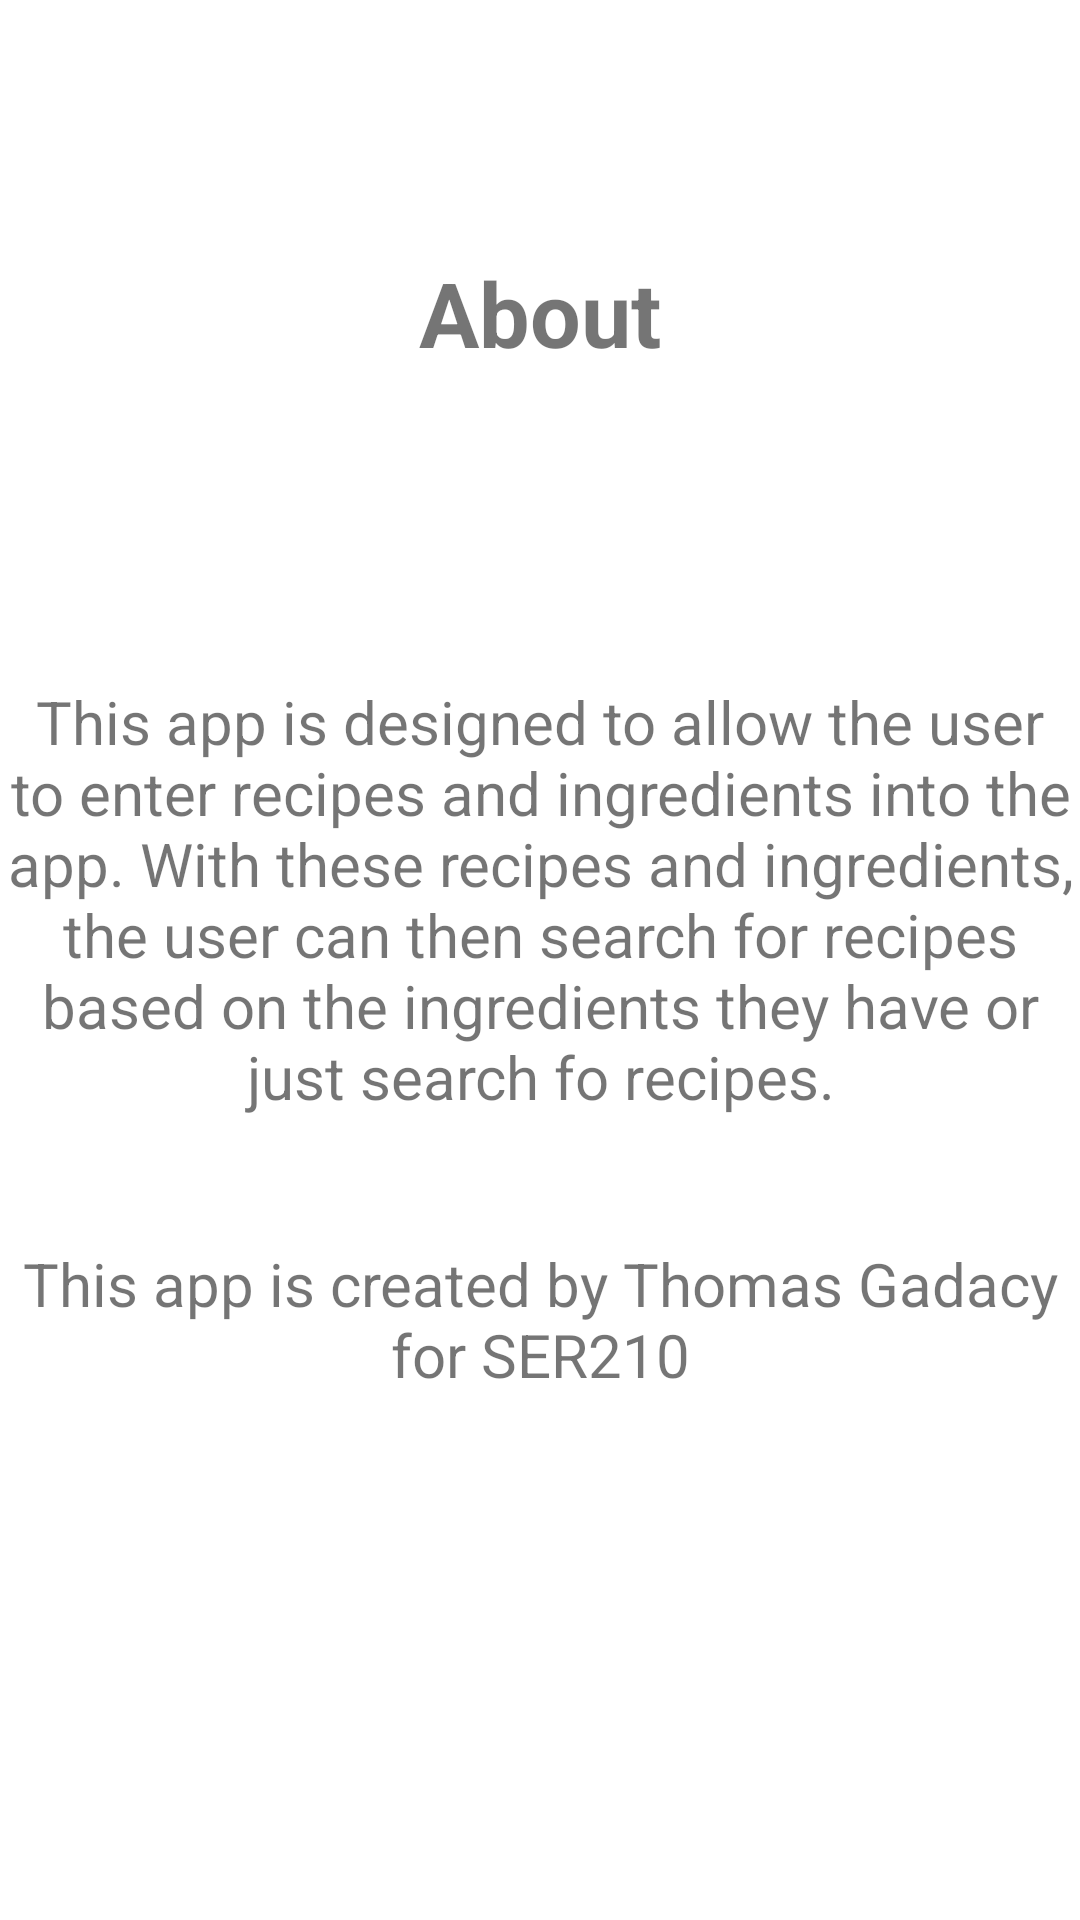

Android layout source for this screen:
<!-- AndroidManifest.xml: application theme Theme.RecipeApp -->
<!-- res/layout/fragment_about.xml -->
<?xml version="1.0" encoding="utf-8"?>
<androidx.constraintlayout.widget.ConstraintLayout xmlns:android="http://schemas.android.com/apk/res/android"
    xmlns:app="http://schemas.android.com/apk/res-auto"
    xmlns:tools="http://schemas.android.com/tools"
    android:layout_width="match_parent"
    android:layout_height="match_parent"
    tools:context=".About">

    <TextView
        android:id="@+id/textView3"
        android:layout_width="wrap_content"
        android:layout_height="wrap_content"
        android:layout_marginTop="84dp"
        android:text="About"
        android:textSize="30dp"
        android:textStyle="bold"
        app:layout_constraintEnd_toEndOf="parent"
        app:layout_constraintStart_toStartOf="parent"
        app:layout_constraintTop_toTopOf="parent" />

    <TextView
        android:id="@+id/textView4"
        android:layout_width="wrap_content"
        android:layout_height="wrap_content"
        android:layout_marginTop="227dp"
        android:gravity="center"
        android:text="This app is designed to allow the user to enter recipes and ingredients into the app. With these recipes and ingredients, the user can then search for recipes based on the ingredients they have or just search fo recipes."
        android:textSize="20dp"
        app:layout_constraintEnd_toEndOf="parent"
        app:layout_constraintHorizontal_bias="0.0"
        app:layout_constraintStart_toStartOf="parent"
        app:layout_constraintTop_toTopOf="parent" />

    <TextView
        android:id="@+id/textView5"
        android:layout_width="wrap_content"
        android:layout_height="wrap_content"
        android:layout_marginBottom="175dp"
        android:gravity="center"
        android:text="This app is created by Thomas Gadacy for SER210"
        android:textSize="20dp"
        app:layout_constraintBottom_toBottomOf="parent"
        app:layout_constraintEnd_toEndOf="parent"
        app:layout_constraintHorizontal_bias="0.0"
        app:layout_constraintStart_toStartOf="parent" />

</androidx.constraintlayout.widget.ConstraintLayout>
<!-- resources referenced by this layout -->
<resources>
  <style name="Theme.RecipeApp" parent="Theme.MaterialComponents.DayNight.NoActionBar">
          
          <item name="colorPrimary">@color/purple_500</item>
          <item name="colorPrimaryVariant">@color/purple_700</item>
          <item name="colorOnPrimary">@color/black</item>
          
          <item name="colorSecondary">@color/teal_200</item>
          <item name="colorSecondaryVariant">@color/teal_700</item>
          <item name="colorOnSecondary">@color/black</item>
          
          <item name="android:statusBarColor" tools:targetApi="l">?attr/colorPrimaryVariant</item>
          
      </style>
  <!-- not gathered from this repository: default colours our renderer supplied (Android Studio template values) -->
  <color name="purple_500">#FF6200EE</color>
  <color name="purple_700">#FF3700B3</color>
  <color name="teal_200">#FF03DAC5</color>
  <color name="teal_700">#FF018786</color>
  <color name="black">#FF000000</color>
</resources>
